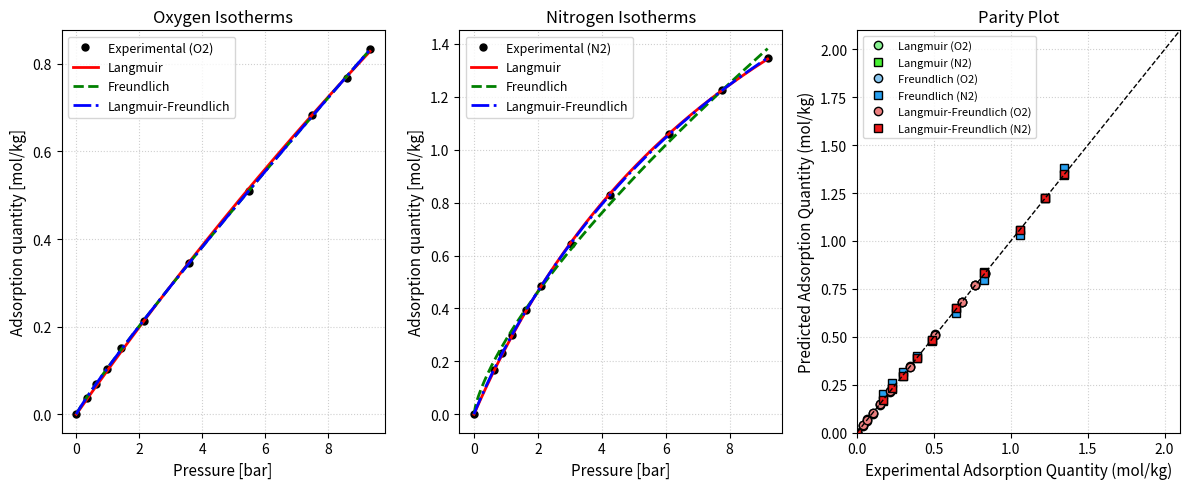

The script that saved this image:
# Separation Coursework 2026/2027
# Group 2 members:
# Muhammad Daniel Bin Surali (Student ID: 11429231)
# Nurin Amirah Binti Azmi (Student ID: 14539377)
#
# Main objectives: 
# Selecting the optimal adsorbent for oxygen concentrators based on the static measurements and dynamic measurements

# Library required for the codes
import numpy as np
import matplotlib.pyplot as plt
from scipy.optimize import curve_fit

print("=== REMUS ADSORBENT : STATIC MEASUREMENTS ===")

# Experimental Data for Remus Adsorbent at 303K
# Oxygen (A) and Nitrogen (B)

pA_exp_Re = np.array([0.0000, 33200, 61300, 96100, 143200, 214800, 355900, 548200, 747900, 859000, 931700]) # Pa
pB_exp_Re = np.array([0.0000, 63400, 88700, 117500, 162500, 208500, 303800, 427000, 609500, 776600, 919000]) # Pa
nA_exp_Re = np.array([0.000, 0.0372, 0.0679, 0.1022, 0.1504, 0.2138, 0.3455, 0.5089, 0.6830, 0.7679, 0.8348]) # mol/kg
nB_exp_Re = np.array([0.000, 0.1674, 0.2300, 0.2994, 0.3934, 0.4848, 0.6450, 0.8280, 1.0588, 1.2249, 1.3472]) # mol/kg

# Convert pressure from Pa to bar for fitting purposes
pA_exp_Re = pA_exp_Re / 1e5 # Convert to bar
pB_exp_Re = pB_exp_Re / 1e5 # Convert to bar

# Define Single-Component Isotherm Models
# Model 1 : Langmuir Single Isotherm Model
def langmuir_single_isotherm(p, ns, K):
    return (ns * K * p) / (1.0 + K * p)

# Model 2 : Freundlich Single Isotherm Model
def freundlich_single_isotherm(p, K, m):
    return K * (p ** (1.0/m))

# Model 3 : Langmuir-Freundlich Single Isotherm Model    
def langmuir_freundlich_single_isotherm(p, ns, K, m):
    # Prevents zero-pressure math errors when curve_fit tests extreme parameters (because data starts from p = 0)
    p_safe = np.maximum(p, 1e-9) 
    return (ns * K * (p_safe ** (1.0/m))) / (1.0 + K * (p_safe ** (1.0/m)))

# Fit the Experimental Data to the Isotherm Models for Remus Adsorbent
# Initial guess for parameters : q_sat is the value a bit higher than experimental data, K usually small value (1e-1) in bar-1, m usually greater than 1
# Langmuir model fit

popt_A_Langmuir, pcov_A_Langmuir = curve_fit(langmuir_single_isotherm, pA_exp_Re, nA_exp_Re, p0=[2.0, 1]) # p0=(ns, K)
popt_B_Langmuir, pcov_B_Langmuir = curve_fit(langmuir_single_isotherm, pB_exp_Re, nB_exp_Re, p0=[3.0, 1]) # p0=(ns, K)

# Freundlich model fit

popt_A_Freundlich, pcov_A_Freundlich = curve_fit(freundlich_single_isotherm, pA_exp_Re, nA_exp_Re, p0=[1.0, 1.0]) # p0=(K, m)
popt_B_Freundlich, pcov_B_Freundlich = curve_fit(freundlich_single_isotherm, pB_exp_Re, nB_exp_Re, p0=[1.0, 1.0]) # p0=(K, m)

# Langmuir-Freundlich model fit

popt_A_Langmuir_Freundlich, pcov_A_Langmuir_Freundlich = curve_fit(langmuir_freundlich_single_isotherm, pA_exp_Re, nA_exp_Re, p0=[2.0, 1.0, 1.0], maxfev=10000)
popt_B_Langmuir_Freundlich, pcov_B_Langmuir_Freundlich = curve_fit(langmuir_freundlich_single_isotherm, pB_exp_Re, nB_exp_Re, p0=[3.0, 1.0, 1.0], maxfev=10000) 

# Metrics used to determine the fitting accuracy between all models:
def fitting_accuracy(n_exp, n_model):
    n_average = np.average(n_exp)
    residuals = n_exp - n_model
    residuals_sq = np.sum(residuals ** 2)
    sum_sq = np.sum((n_exp - n_average) ** 2)
    r_squared = 1.0 - residuals_sq / sum_sq
    RMSD = np.sqrt(residuals_sq/n_exp.size)
    return (r_squared, RMSD)

# Calculate the adsorption quantities predicted by each model
n_model_A_langmuir =  langmuir_single_isotherm(pA_exp_Re, *popt_A_Langmuir)
n_model_B_langmuir = langmuir_single_isotherm(pB_exp_Re, *popt_B_Langmuir)

n_model_A_freundlich = freundlich_single_isotherm(pA_exp_Re, *popt_A_Freundlich)
n_model_B_freundlich = freundlich_single_isotherm(pB_exp_Re, *popt_B_Freundlich)

n_model_A_langmuir_freundlich = langmuir_freundlich_single_isotherm(pA_exp_Re, *popt_A_Langmuir_Freundlich)
n_model_B_langmuir_freundlich = langmuir_freundlich_single_isotherm(pB_exp_Re, *popt_B_Langmuir_Freundlich)

# Calculate the fitting accuracy for each model fit
# fitting accuracy for O2 (A)
r_squared_A_langmuir, RMSD_A_langmuir = fitting_accuracy(nA_exp_Re, n_model_A_langmuir)
r_squared_A_freundlich, RMSD_A_freundlich = fitting_accuracy(nA_exp_Re, n_model_A_freundlich)
r_squared_A_langmuir_freundlich, RMSD_A_langmuir_freundlich = fitting_accuracy(nA_exp_Re, n_model_A_langmuir_freundlich)

# fitting accuracy for N2 (B)
r_squared_B_langmuir, RMSD_B_langmuir = fitting_accuracy(nB_exp_Re, n_model_B_langmuir)
r_squared_B_freundlich, RMSD_B_freundlich = fitting_accuracy(nB_exp_Re, n_model_B_freundlich)
r_squared_B_langmuir_freundlich, RMSD_B_langmuir_freundlich = fitting_accuracy(nB_exp_Re, n_model_B_langmuir_freundlich)

# Print the fitted parameters and R-squared values (+RMSD)for each model
print("\n--- Langmuir Model Parameters ---")
print(f"Oxygen (A) -> ns: {popt_A_Langmuir[0]:.4f} mol/kg, K: {popt_A_Langmuir[1]:.4e} bar-1")
print(f"Nitrogen (B) -> ns: {popt_B_Langmuir[0]:.4f} mol/kg, K: {popt_B_Langmuir[1]:.4e} bar-1")

print("\n--- Freundlich Model Parameters ---")
print(f"Oxygen (A) -> K: {popt_A_Freundlich[0]:.4e} bar-1, m: {popt_A_Freundlich[1]:.4f}")
print(f"Nitrogen (B) -> K: {popt_B_Freundlich[0]:.4e} bar-1, m: {popt_B_Freundlich[1]:.4f}")

print("\n--- Langmuir-Freundlich Model Parameters ---")
print(f"Oxygen (A) -> ns: {popt_A_Langmuir_Freundlich[0]:.4f} mol/kg, K: {popt_A_Langmuir_Freundlich[1]:.4e} bar-1, m: {popt_A_Langmuir_Freundlich[2]:.4f}")
print(f"Nitrogen (B) -> ns: {popt_B_Langmuir_Freundlich[0]:.4f} mol/kg, K: {popt_B_Langmuir_Freundlich[1]:.4e} bar-1, m: {popt_B_Langmuir_Freundlich[2]:.4f}")

# R-Squared Comparison (Goodness of Fit)
print("\n--- Model Comparison: R2 ---")
print(f"Langmuir Model      : {r_squared_A_langmuir:.4f} (O2), {r_squared_B_langmuir:.4f} (N2)")
print(f"Freundlich Model    : {r_squared_A_freundlich:.4f} (O2), {r_squared_B_freundlich:.4f} (N2)")
print(f"Langmuir-Freundlich : {r_squared_A_langmuir_freundlich:.4f} (O2), {r_squared_B_langmuir_freundlich:.4f} (N2)")

# RMSD Comparison (Error Magnitude)
print("\n--- Model Comparison: RMSD (mol/kg) ---")
print(f"Langmuir Model        : {RMSD_A_langmuir:.4f} mol/kg (O2), {RMSD_B_langmuir:.4f} mol/kg (N2)")
print(f"Freundlich Model      : {RMSD_A_freundlich:.4f} mol/kg (O2), {RMSD_B_freundlich:.4f} mol/kg (N2)")
print(f"Langmuir-Freundlich  : {RMSD_A_langmuir_freundlich:.4f} mol/kg (O2), {RMSD_B_langmuir_freundlich:.4f} mol/kg (N2)")

# Plotting results (O2 isotherms, N2 isotherms and parity plot)
fig, (ax1, ax2, ax3) = plt.subplots(1, 3, figsize=(12, 5))

p_smooth_A = np.linspace(0, max(pA_exp_Re), 200)
p_smooth_B = np.linspace(0, max(pB_exp_Re), 200)

# --- Oxygen Isotherms ---
ax1.plot(pA_exp_Re, nA_exp_Re, 'ko', label='Experimental (O2)', markersize=5)
ax1.plot(p_smooth_A, langmuir_single_isotherm(p_smooth_A, *popt_A_Langmuir), 'r-', label='Langmuir', lw=2)
ax1.plot(p_smooth_A, freundlich_single_isotherm(p_smooth_A, *popt_A_Freundlich), 'g--', label='Freundlich', lw=2)
ax1.plot(p_smooth_A, langmuir_freundlich_single_isotherm(p_smooth_A, *popt_A_Langmuir_Freundlich), 'b-.', label='Langmuir-Freundlich', lw=2)
ax1.set_xlabel('Pressure [bar]', fontsize=11)
ax1.set_ylabel('Adsorption quantity [mol/kg]', fontsize=11)
ax1.set_title('Oxygen Isotherms', fontsize=12)
ax1.legend(fontsize=9)
ax1.grid(True, linestyle=':', alpha=0.6)

# --- Nitrogen Isotherms ---
ax2.plot(pB_exp_Re, nB_exp_Re, 'ko', label='Experimental (N2)', markersize=5)
ax2.plot(p_smooth_B, langmuir_single_isotherm(p_smooth_B, *popt_B_Langmuir), 'r-', label='Langmuir', lw=2)
ax2.plot(p_smooth_B, freundlich_single_isotherm(p_smooth_B, *popt_B_Freundlich), 'g--', label='Freundlich', lw=2)
ax2.plot(p_smooth_B, langmuir_freundlich_single_isotherm(p_smooth_B, *popt_B_Langmuir_Freundlich), 'b-.', label='Langmuir-Freundlich', lw=2)
ax2.set_xlabel('Pressure [bar]', fontsize=11)
ax2.set_ylabel('Adsorption quantity [mol/kg]', fontsize=11)
ax2.set_title('Nitrogen Isotherms', fontsize=12)
ax2.legend(fontsize=9)
ax2.grid(True, linestyle=':', alpha=0.6)

# --- Parity Plot (Experimental vs Estimated with Model) ---
ax3.plot(nA_exp_Re, n_model_A_langmuir, marker='o', ls='none', ms=6, color='k', mfc="#87F090", label='Langmuir (O2)')
ax3.plot(nB_exp_Re, n_model_B_langmuir, marker='s', ls='none', ms=6, color='k', mfc="#48F132", label='Langmuir (N2)')
ax3.plot(nA_exp_Re, n_model_A_freundlich, marker='o', ls='none', ms=6, color='k', mfc="#87C6F0", label='Freundlich (O2)')
ax3.plot(nB_exp_Re, n_model_B_freundlich, marker='s', ls='none', ms=6, color='k', mfc="#279FF0", label='Freundlich (N2)') 
ax3.plot(nA_exp_Re, n_model_A_langmuir_freundlich, marker='o', ls='none', ms=6, color='k', mfc="#EC7F7F", label='Langmuir-Freundlich (O2)')
ax3.plot(nB_exp_Re, n_model_B_langmuir_freundlich, marker='s', ls='none', ms=6, color='k', mfc="#EC1919", label='Langmuir-Freundlich (N2)')

ax3.plot([0, 2.1], [0, 2.1], 'k--', lw=1)  # Diagonal parity line (y = x)
ax3.set_xlim([0, 2.1])
ax3.set_ylim([0, 2.1])
ax3.set_xlabel('Experimental Adsorption Quantity (mol/kg)', fontsize=11)
ax3.set_ylabel('Predicted Adsorption Quantity (mol/kg)', fontsize=11)
ax3.set_title('Parity Plot', fontsize=12)
ax3.legend(fontsize=8, loc='upper left')
ax3.grid(True, linestyle=':', alpha=0.6)

plt.tight_layout()
plt.savefig('remus_adsorption_complete_analysis.pdf', bbox_inches='tight')
plt.show()
